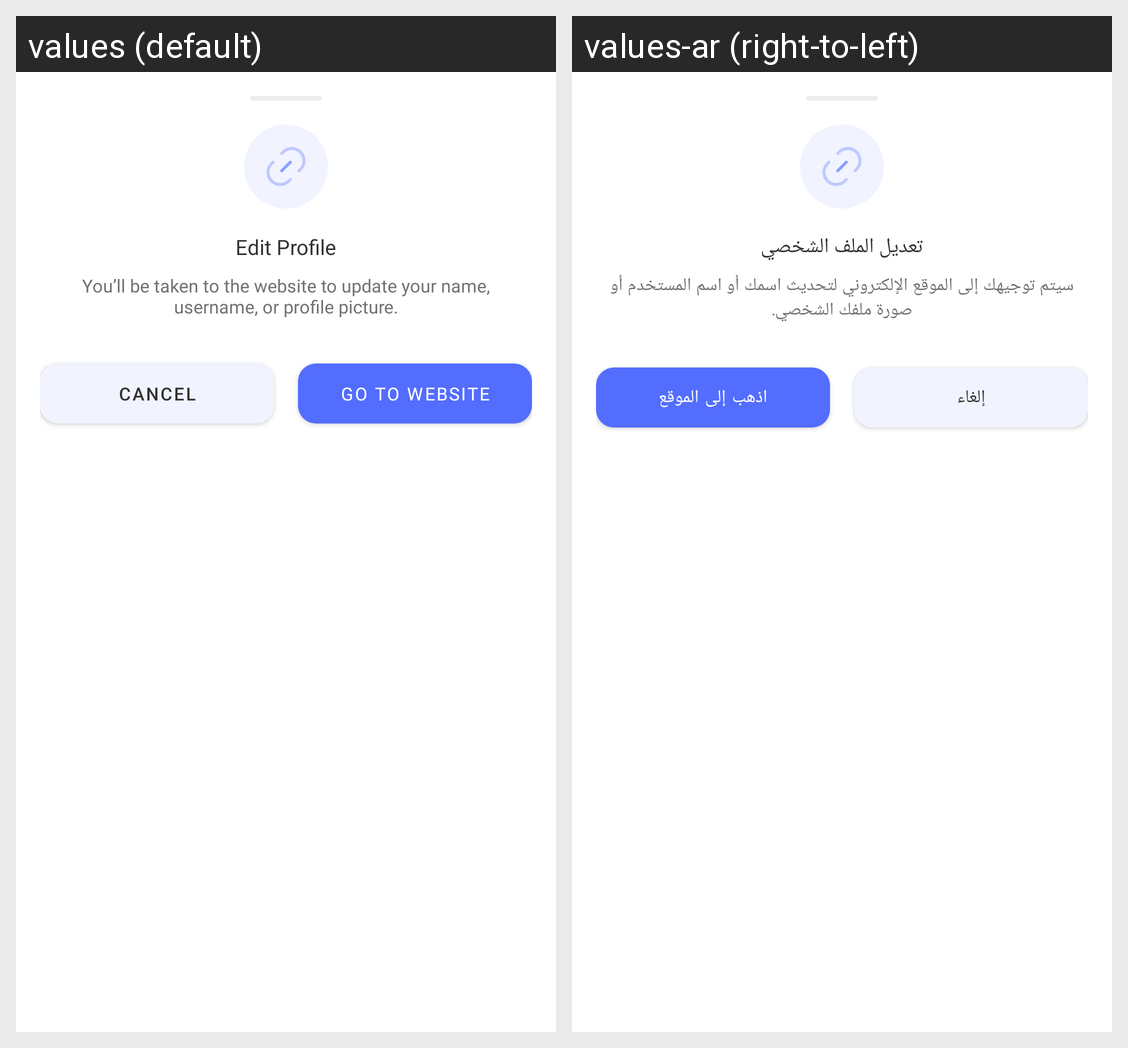

Here is an Android app screen in its default locale and in the app's own translations. Write out the translated-string differences for the strings that appear on this screen.
Android screen res/layout/edit_profile_bottom_sheet.xml rendered under 2 locales, left to right: values (default), values-ar (right-to-left). Device: Nexus 5 (rendered at 1080×1920; each locale shown at half size, 540×960, under a caption strip naming it); theme Theme.MovieApp.
Strings drawn on this screen, with the default value and each locale's value (text and hints the layout hard-codes, and strings that could not be matched under every locale, appear in the picture but are not listed):

edit_profile
  values: Edit Profile
  values-ar: تعديل الملف الشخصي

you_ll_be_taken_to_the_website_to_update_your_name_username_or_profile_picture
  values: You’ll be taken to the website to update your name, username, or profile picture.
  values-ar: سيتم توجيهك إلى الموقع الإلكتروني لتحديث اسمك أو اسم المستخدم أو صورة ملفك الشخصي.

cancel
  values: Cancel
  values-ar: إلغاء

go_to_website
  values: Go to Website
  values-ar: اذهب إلى الموقع
